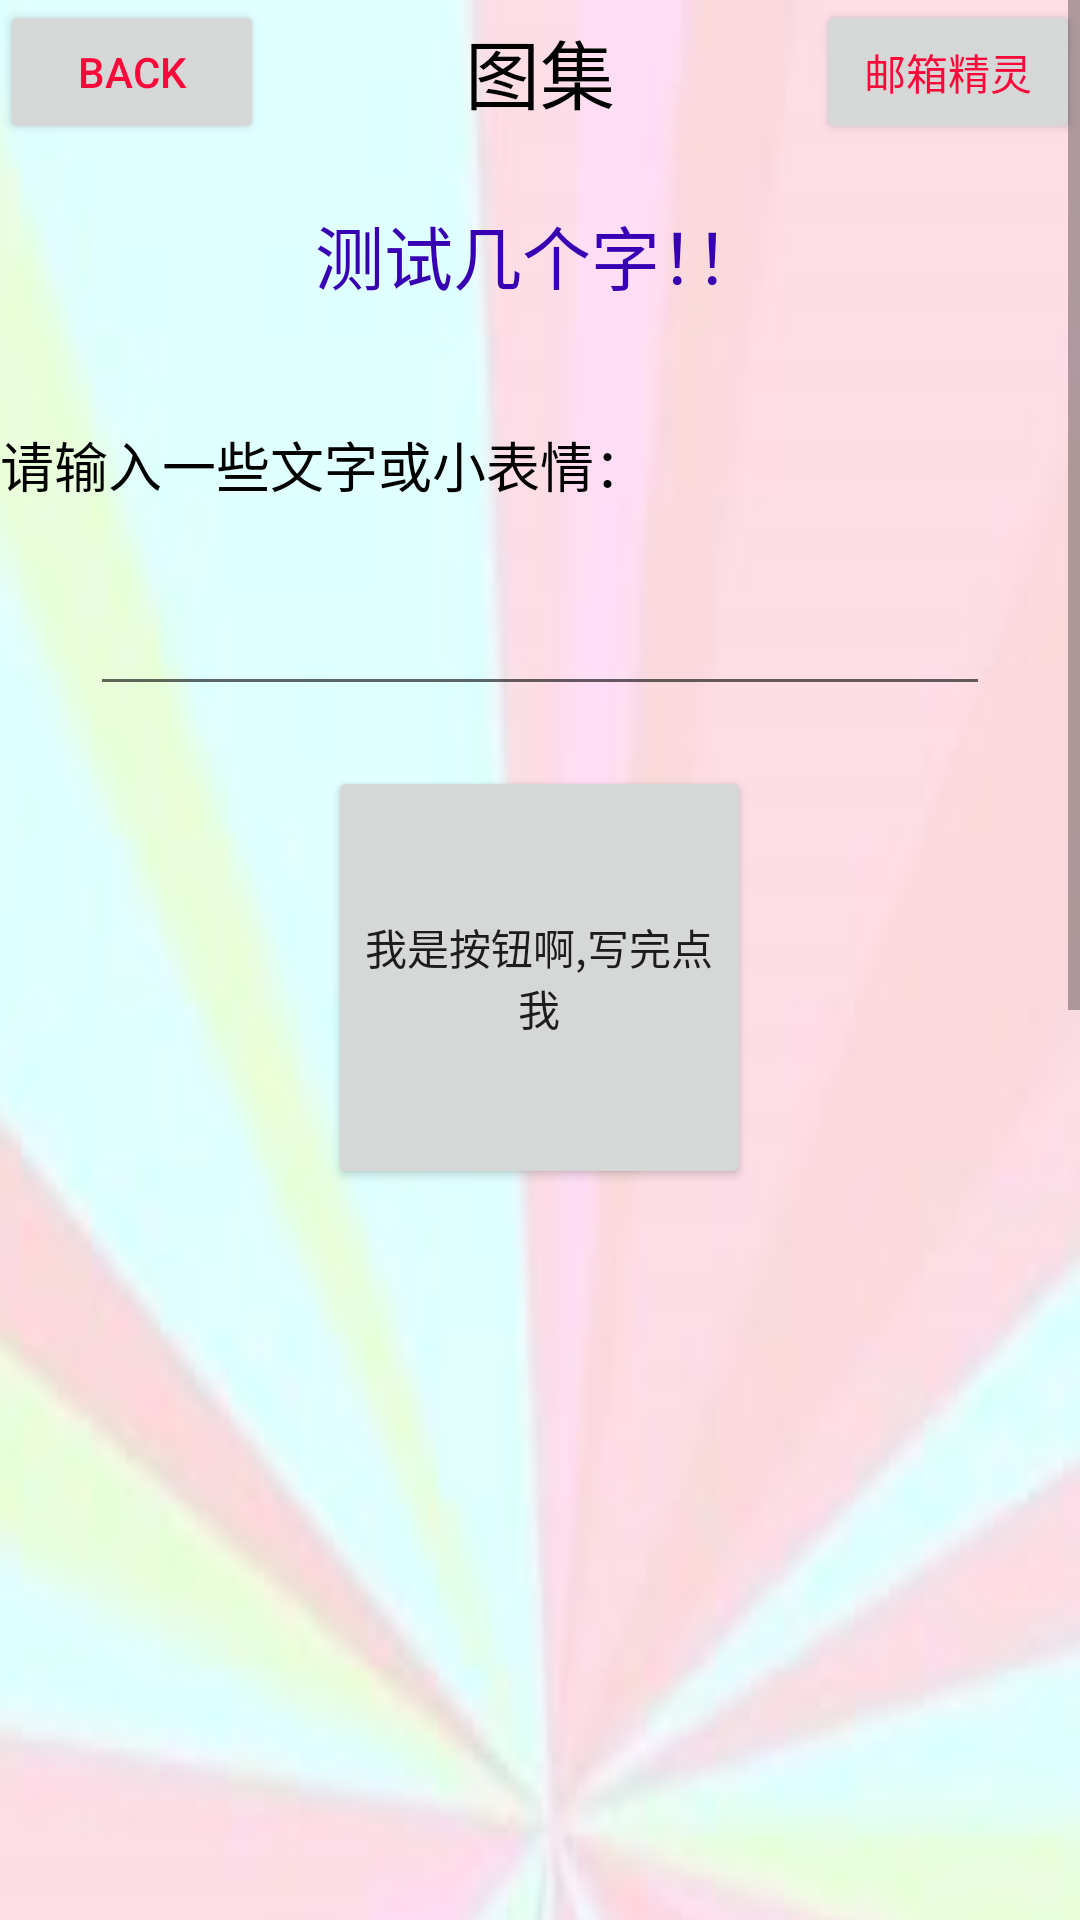

Reconstruct the res/layout file that produces this screen, plus the resources it refers to.
<!-- AndroidManifest.xml: application theme AppTheme -->
<!-- res/layout/act2.xml -->
<?xml version="1.0" encoding="utf-8"?>
<ScrollView xmlns:android="http://schemas.android.com/apk/res/android"
    xmlns:tools="http://schemas.android.com/tools"
    android:layout_width="fill_parent"
    android:layout_height="fill_parent"
    android:fadingEdge="vertical"
    android:scrollbars="vertical">

    <LinearLayout xmlns:android="http://schemas.android.com/apk/res/android"
        xmlns:tools="http://schemas.android.com/tools"
        android:layout_width="match_parent"
        android:layout_height="match_parent"
        android:background="@drawable/timg_2"
        android:focusable="true"
        android:focusableInTouchMode="true"
        android:orientation="vertical">

        
        <include layout="@layout/daohanglan" />


        

        

        <TextView
            android:id="@+id/textview"
            android:layout_width="wrap_content"
            android:layout_height="wrap_content"
            android:layout_gravity="center"
            android:layout_marginTop="20dp"
            android:gravity="center"
            android:text="测试几个字！！"
            android:textColor="@color/colorPrimaryDark"
            android:textSize="23sp"
            tools:layout_editor_absoluteX="166dp"
            tools:layout_editor_absoluteY="172dp" />

        <TextView
            android:layout_width="wrap_content"
            android:layout_height="wrap_content"
            android:layout_marginTop="40dp"
            android:text="请输入一些文字或小表情："
            android:textColor="#020202"
            android:textSize="18sp" />

        <EditText
            android:id="@+id/et1"
            android:layout_width="300dp"
            android:layout_height="wrap_content"
            android:layout_gravity="center"
            android:layout_marginTop="10dp"
            android:singleLine="true"
            android:textColor="@color/colorPrimaryDark"
            android:textSize="30sp" />
        
        <Button
            android:id="@+id/button"
            android:layout_width="141dp"
            android:layout_height="141dp"
            android:layout_gravity="center"
            android:layout_marginTop="20dp"
            android:text="我是按钮啊,写完点我"
            tools:layout_editor_absoluteX="161dp"
            tools:layout_editor_absoluteY="307dp" />


        <ImageView
            android:id="@+id/photo1"
            android:layout_width="match_parent"
            android:layout_height="260dp"
            android:src="@drawable/img_1" />
        
        <ImageView
            android:id="@+id/photo2"
            android:layout_width="match_parent"
            android:layout_height="260dp"
            android:src="@drawable/img_1" />
        

        
        <Button

            android:id="@+id/but1"
            android:layout_width="match_parent"
            android:layout_height="100dp"
            android:layout_gravity="center"
            android:text="我是文件存储"
            android:textSize="30sp" />

        <Button
            android:id="@+id/but2"
            android:layout_width="match_parent"
            android:layout_height="100dp"
            android:layout_gravity="center"
            android:text="我是SharedPreferences存储"
            android:textSize="20sp" />

        <Button
            android:id="@+id/but3"
            android:layout_width="match_parent"
            android:layout_height="100dp"
            android:layout_gravity="center"
            android:text="我是SQLite数据库存储"
            android:textSize="25sp" />


    </LinearLayout>

</ScrollView>
<!-- res/layout/daohanglan.xml (included above) -->
<?xml version="1.0" encoding="utf-8"?>
<LinearLayout xmlns:android="http://schemas.android.com/apk/res/android"
    xmlns:tools="http://schemas.android.com/tools"
    android:layout_width="match_parent"
    android:layout_height="wrap_content"
    android:orientation="vertical">

    <RelativeLayout
        android:layout_width="match_parent"
        android:layout_height="wrap_content">

        <Button
            android:id="@+id/back"
            android:layout_width="wrap_content"
            android:layout_height="wrap_content"
            android:layout_alignParentLeft="true"
            android:text="back"
            android:textColor="#F80939" />

        <TextView
            android:layout_width="wrap_content"
            android:layout_height="wrap_content"
            android:id="@+id/text"
            android:text="图集"
            android:layout_centerInParent="true"
            android:textSize="25sp"
            android:textColor="#020202"

            />


        <Button
            android:id="@+id/login"
            android:layout_width="wrap_content"
            android:layout_height="wrap_content"
            android:layout_alignParentRight="true"
            android:text="邮箱精灵"
            android:textColor="#F80939" />

    </RelativeLayout>


    
    
    
    
    

    

    
    
    
    
    
    
    
    
    
    
    
    
    
    
    
    

    
    
    
    
    
    
    
    
    


    


</LinearLayout>
<!-- resources referenced by this layout -->
<resources>
  <!-- drawable timg_2: png bitmap (drawable-xhdpi, 61214 bytes) -->
  <style name="AppTheme" parent="Theme.AppCompat.Light.DarkActionBar">
          
          
          <item name="colorPrimary">@color/colorPrimary</item>
          
          <item name="colorPrimaryDark">@color/color_69</item>
          <item name="colorAccent">@color/colorAccent</item>
      </style>
  <!-- not gathered from this repository: default colours our renderer supplied (Android Studio template values) -->
  <color name="colorPrimary">#FF6200EE</color>
  <color name="colorPrimaryDark">#FF3700B3</color>
  <color name="colorAccent">#FF03DAC5</color>
</resources>
